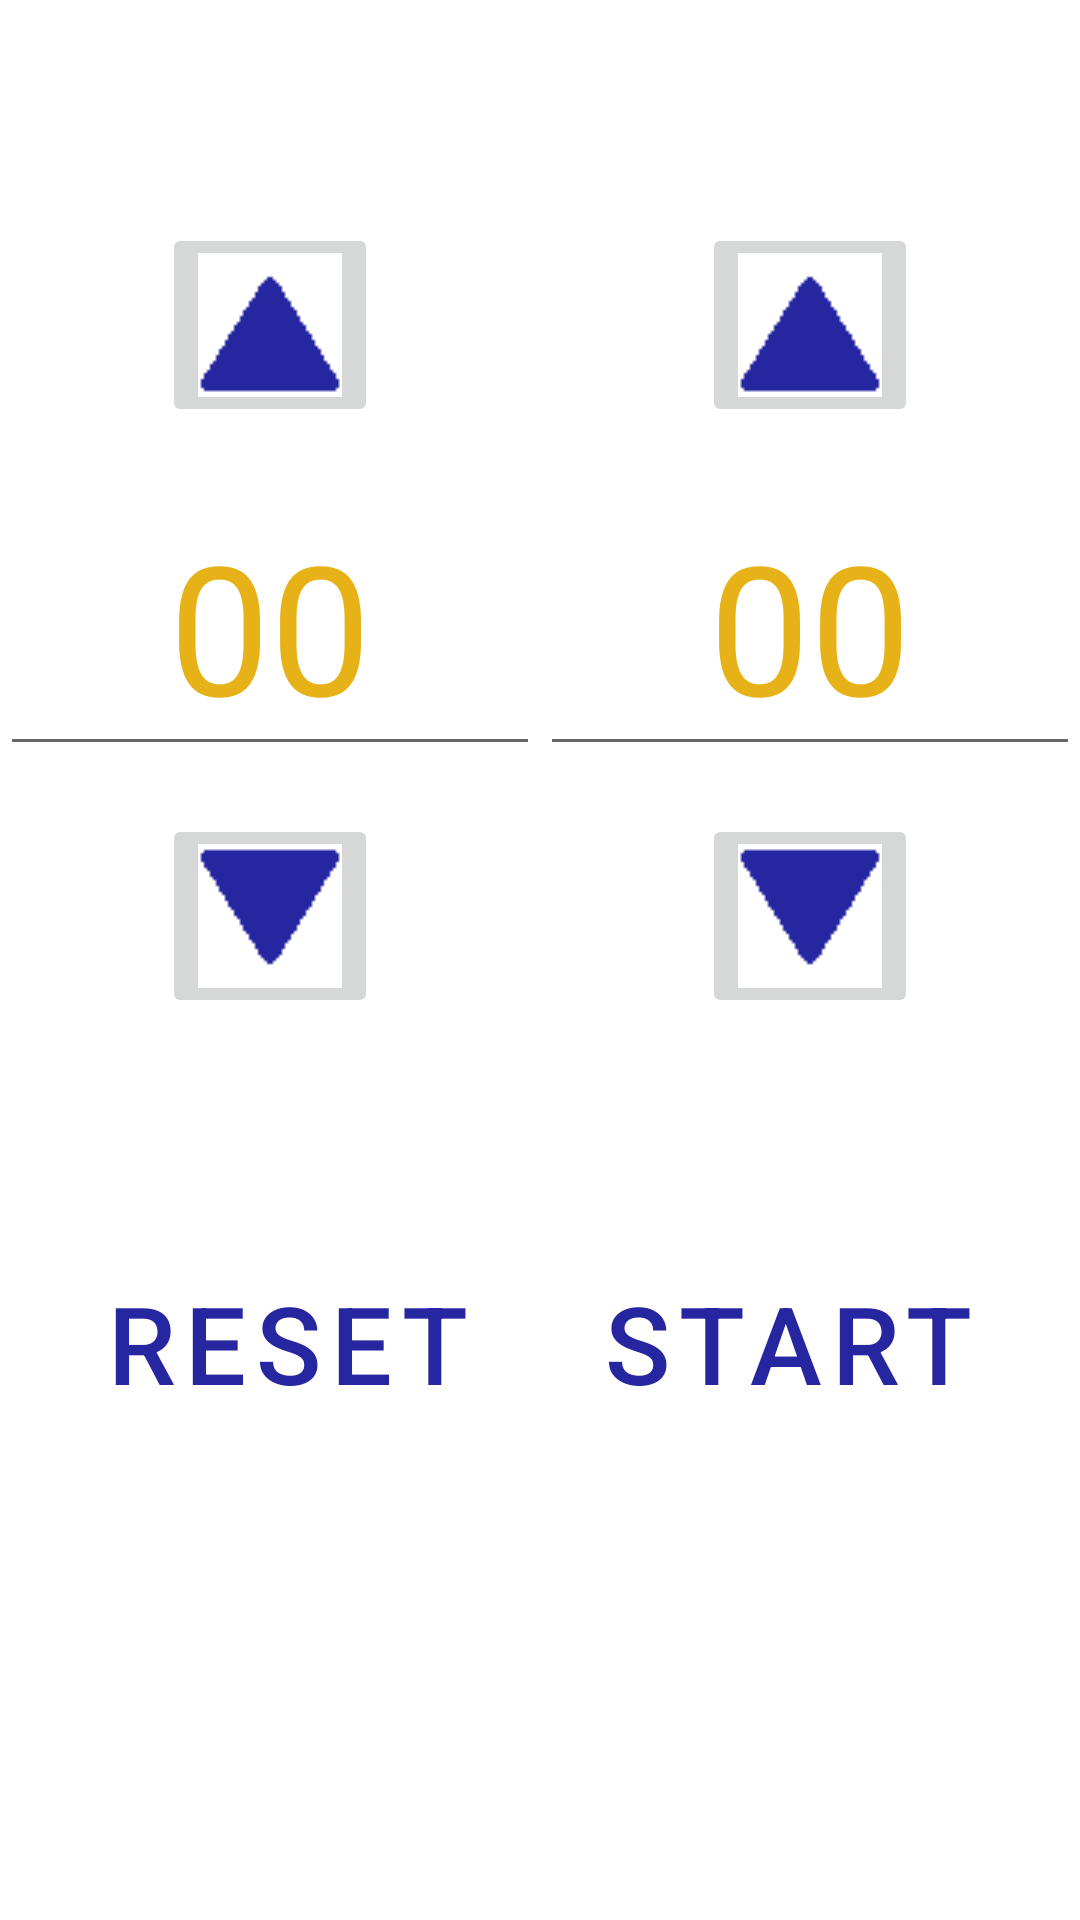

Reconstruct the res/layout file that produces this screen, plus the resources it refers to.
<!-- AndroidManifest.xml: application theme Theme.Racetrack -->
<!-- res/layout/fragment_timer.xml -->
<?xml version="1.0" encoding="utf-8"?>
<layout xmlns:android="http://schemas.android.com/apk/res/android"
    xmlns:app="http://schemas.android.com/apk/res-auto"
    xmlns:tools="http://schemas.android.com/tools">

    <androidx.constraintlayout.widget.ConstraintLayout
        android:layout_width="match_parent"
        android:layout_height="match_parent"
        tools:context=".workout.TimerFragment">

        <ImageButton
            android:id="@+id/up_minutes_bt"
            android:layout_width="wrap_content"
            android:layout_height="wrap_content"
            android:layout_marginBottom="16dp"
            app:layout_constraintBottom_toTopOf="@+id/minutes_tv"
            app:layout_constraintEnd_toEndOf="@+id/minutes_tv"
            app:layout_constraintStart_toStartOf="@+id/minutes_tv"
            app:srcCompat="@drawable/up" />

        <EditText
            android:id="@+id/minutes_tv"
            android:layout_width="0dp"
            android:layout_height="wrap_content"
            android:ems="10"
            android:inputType="number"
            android:text="00"
            android:textAlignment="center"
            android:textColor="@color/colorAccent"
            android:textSize="60sp"
            app:layout_constraintBottom_toBottomOf="@+id/seconds_tv"
            app:layout_constraintEnd_toStartOf="@+id/seconds_tv"
            app:layout_constraintStart_toStartOf="parent"
            app:layout_constraintTop_toTopOf="@+id/seconds_tv"/>


        <EditText
            android:id="@+id/seconds_tv"
            android:layout_width="0dp"
            android:layout_height="wrap_content"
            android:inputType="number"
            android:text="00"
            android:textAlignment="center"
            android:textColor="@color/colorAccent"
            android:textSize="60sp"

            app:layout_constraintBottom_toTopOf="@id/button_start"
            app:layout_constraintEnd_toEndOf="parent"
            app:layout_constraintStart_toEndOf="@+id/minutes_tv"
            app:layout_constraintTop_toTopOf="parent" />

        <ImageButton
            android:id="@+id/down_minutes_bt"
            android:layout_width="wrap_content"
            android:layout_height="wrap_content"
            android:layout_marginTop="16dp"
            app:layout_constraintEnd_toEndOf="@+id/minutes_tv"
            app:layout_constraintStart_toStartOf="@+id/minutes_tv"
            app:layout_constraintTop_toBottomOf="@+id/minutes_tv"
            app:srcCompat="@drawable/down" />

        <ImageButton
            android:id="@+id/up_second_bt"
            android:layout_width="wrap_content"
            android:layout_height="wrap_content"
            android:layout_marginBottom="16dp"
            app:layout_constraintBottom_toTopOf="@+id/seconds_tv"
            app:layout_constraintEnd_toEndOf="@+id/seconds_tv"
            app:layout_constraintStart_toStartOf="@+id/seconds_tv"
            app:srcCompat="@drawable/up" />

        <ImageButton
            android:id="@+id/down_second_bt"
            android:layout_width="wrap_content"
            android:layout_height="wrap_content"
            android:layout_marginTop="16dp"
            app:layout_constraintEnd_toEndOf="@+id/seconds_tv"
            app:layout_constraintStart_toStartOf="@+id/seconds_tv"
            app:layout_constraintTop_toBottomOf="@+id/seconds_tv"
            app:srcCompat="@drawable/down" />

        <com.google.android.material.button.MaterialButton
            android:id="@+id/button_start"
            style="@style/Widget.MaterialComponents.Button.TextButton"
            android:layout_width="wrap_content"
            android:layout_height="wrap_content"
            android:background="@drawable/twcolor"
            android:text="@string/start"
            android:textSize="36sp"
            app:layout_constraintBottom_toBottomOf="parent"
            app:layout_constraintEnd_toEndOf="parent"
            app:layout_constraintStart_toEndOf="@id/button_resume"
            app:layout_constraintTop_toBottomOf="@id/seconds_tv"
            />

        <com.google.android.material.button.MaterialButton
            android:id="@+id/button_resume"
            style="@style/Widget.MaterialComponents.Button.TextButton"
            android:layout_width="wrap_content"
            android:layout_height="wrap_content"
            android:background="@drawable/twcolor"
            android:text="@string/resume"
            android:textSize="36sp"
            app:layout_constraintBottom_toBottomOf="parent"
            app:layout_constraintEnd_toStartOf="@id/button_start"

            app:layout_constraintStart_toStartOf="parent"
            app:layout_constraintTop_toBottomOf="@id/seconds_tv"

            />
    </androidx.constraintlayout.widget.ConstraintLayout>
</layout>
<!-- resources referenced by this layout -->
<resources>
  <color name="colorAccent">#E6B217</color>
  <!-- drawable down: png bitmap (drawable, 357 bytes) -->
  <!-- drawable twcolor (drawable) -->
  <?xml version="1.0" encoding="utf-8"?>
  <shape
      xmlns:android="http://schemas.android.com/apk/res/android"
      android:shape="rectangle"
  
      android:padding="10dp">
      <solid
          android:color="@color/colorPrimaryDarkSuper"
          android:textSize="36sp">
      </solid>>
      <corners
          android:bottomRightRadius="15dp"
          android:bottomLeftRadius="15dp"
          android:topLeftRadius="15dp"
          android:topRightRadius="15dp"/>
  </shape>
  <!-- drawable up: png bitmap (drawable, 350 bytes) -->
  <string name="resume">Reset</string>
  <string name="start">Start</string>
  <style name="Theme.Racetrack" parent="Theme.MaterialComponents.DayNight.DarkActionBar">
          
          <item name="colorPrimary">@color/colorPrimary</item>
          <item name="colorPrimaryVariant">@color/colorPrimaryLight</item>
          <item name="colorOnPrimary">@color/white</item>
          
          <item name="colorSecondary">@color/colorAccent</item>
          <item name="colorSecondaryVariant">@color/colorPrimaryLight</item>
          <item name="colorOnSecondary">@color/colorPrimary</item>
          <item name="android:textSize">24sp</item>
          
          <item name="android:statusBarColor" tools:targetApi="l">?attr/colorPrimaryVariant</item>
          <item name="android:buttonStyle">@style/ButtonMain</item>
          
      </style>
  <color name="colorPrimaryDarkSuper">#04044C</color>
  <color name="colorPrimary">#2626A1</color>
  <color name="colorPrimaryLight">#7979E7</color>
  <color name="white">#FFFFFFFF</color>
  <style name="ButtonMain" parent="Widget.AppCompat.Button">
          <item name="android:textColor">@color/white</item>
          <item name="color">@color/white</item>
          <item name="colorOnBackground">@color/white</item>
          <item name="android:textSize">36sp</item>
          <item name="android:background">@drawable/button_background</item>
          <item name="android:radius">100dp</item>
      </style>
  <!-- drawable button_background (drawable-v24) -->
  <shape xmlns:android="http://schemas.android.com/apk/res/android"
      android:shape="rectangle">
      <corners android:radius="8dp" />
      <solid android:color="?colorPrimary" />
      <padding
          android:bottom="4dp"
          android:left="8dp"
          android:right="8dp"
          android:top="4dp" />
  </shape>
</resources>
